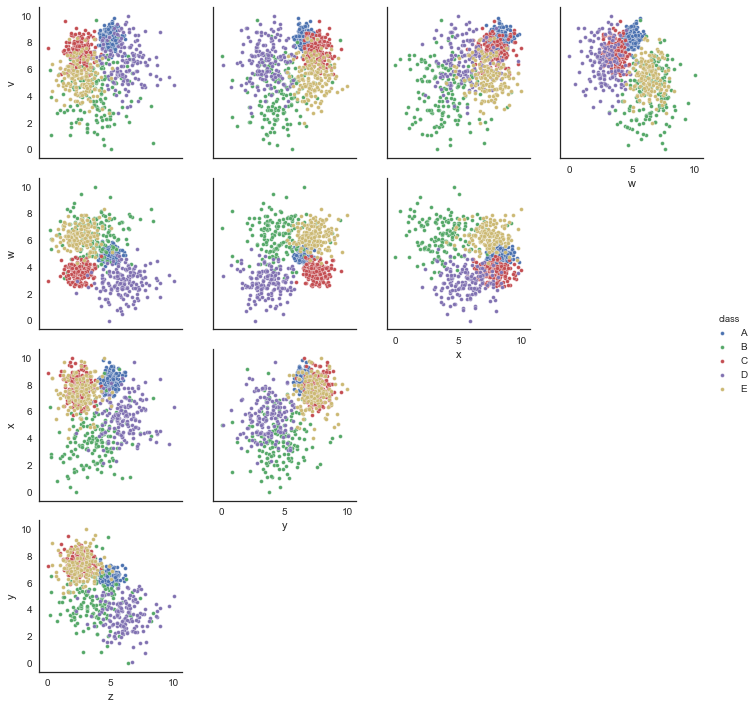

Values plotted in this chart, from the file beside it:
v, w, x, y, z, class
7.046, 4.144, 8.871, 7.443, 3.182, C
8.116, 5.053, 8.048, 6.698, 5.141, A
8.188, 4.459, 7.932, 6.993, 4.67, A
8.591, 4.253, 8.476, 7.687, 3.339, C
6.579, 6.748, 4.24, 5.254, 2.959, B
6.153, 5.992, 7.276, 6.453, 1.92, E
5.462, 3.587, 5.707, 3.985, 5.492, D
8.337, 2.338, 3.093, 5.293, 4.361, D
6.669, 3.752, 7.022, 3.508, 6.178, D
8.528, 5.135, 8.923, 6.134, 6.081, A
2.266, 5.343, 6.632, 4.138, 2.358, B
7.057, 4.208, 5.508, 2.868, 5.089, D
1.791, 7.965, 3.218, 6.739, 4.816, B
0.4471, 7.418, 7.041, 3.764, 8.375, B
8.942, 4.536, 3.24, 1.517, 5.628, D
2.3, 6.054, 3.628, 3.617, 4.694, B
6.092, 6.567, 8.343, 7.114, 1.623, E
7.283, 3.433, 6.974, 7.075, 3.15, C
4.045, 7.505, 7.839, 7.056, 2.621, E
8.609, 4.954, 8.142, 6.287, 4.35, A
5.901, 7.606, 7.543, 7.805, 2.592, E
3.451, 9.448, 5.1, 4.091, 2.605, B
6.275, 6.174, 8.586, 6.769, 1.498, E
6.369, 2.653, 6.732, 4.489, 4.848, D
4.729, 5.239, 7.617, 6.749, 1.726, E
1.732, 4.449, 3.709, 1.249, 4.72, B
5.949, 5.226, 2.903, 3.513, 3.538, B
7.238, 3.883, 6.446, 8.55, 1.307, C
1.052, 6.137, 2.864, 5.276, 0.2403, B
6.929, 6.557, 6.887, 4.597, 4.814, B
7.006, 3.367, 8.084, 8.631, 2.91, C
5.468, 2.814, 3.818, 4.287, 4.763, D
8.186, 3.271, 7.466, 7.694, 2.677, C
7.885, 3.866, 4.36, 1.699, 4.35, D
8.189, 5.484, 8.337, 5.934, 4.934, A
9.025, 5.356, 7.842, 6.277, 4.422, A
5.802, 6.008, 7.252, 5.221, 1.184, E
5.483, 5.688, 3.151, 4.506, 4.542, B
8.095, 1.881, 5.889, 3.92, 5.625, D
4.341, 6.057, 8.476, 7.307, 0.3552, E
6.841, 3.963, 7.941, 6.505, 2.955, C
7.881, 4.99, 8.439, 6.716, 4.774, A
4.096, 1.277, 3.761, 2.632, 6.172, D
5.066, 6.689, 6.957, 7.274, 2.103, E
8.059, 7.27, 3.2, 5.976, 2.162, B
3.781, 6.979, 7.958, 6.767, 3.209, E
7.532, 6.96, 6.587, 8.687, 2.724, E
6.502, 2.778, 7.491, 3.997, 4.335, D
6.697, 5.361, 7.268, 7.761, 2.222, E
5.621, 2.292, 3.664, 2.779, 5.451, D
7.229, 3.936, 7.109, 8.508, 2.957, C
7.048, 6.425, 5.788, 6.451, 2.268, E
8.645, 3.97, 9.092, 8.365, 2.814, C
5.935, 6.045, 8.973, 7.673, 3.326, E
3.376, 7.651, 5.662, 5.535, 3.653, B
7.241, 3.106, 6.655, 7.815, 1.547, C
8.78, 5.458, 7.558, 7.229, 4.628, A
7.968, 4.784, 8.042, 6.583, 5.314, A
6.333, 4.455, 4.322, 3.402, 8.691, D
4.75, 7.128, 8.717, 5.697, 1.182, E
... 740 more rows
